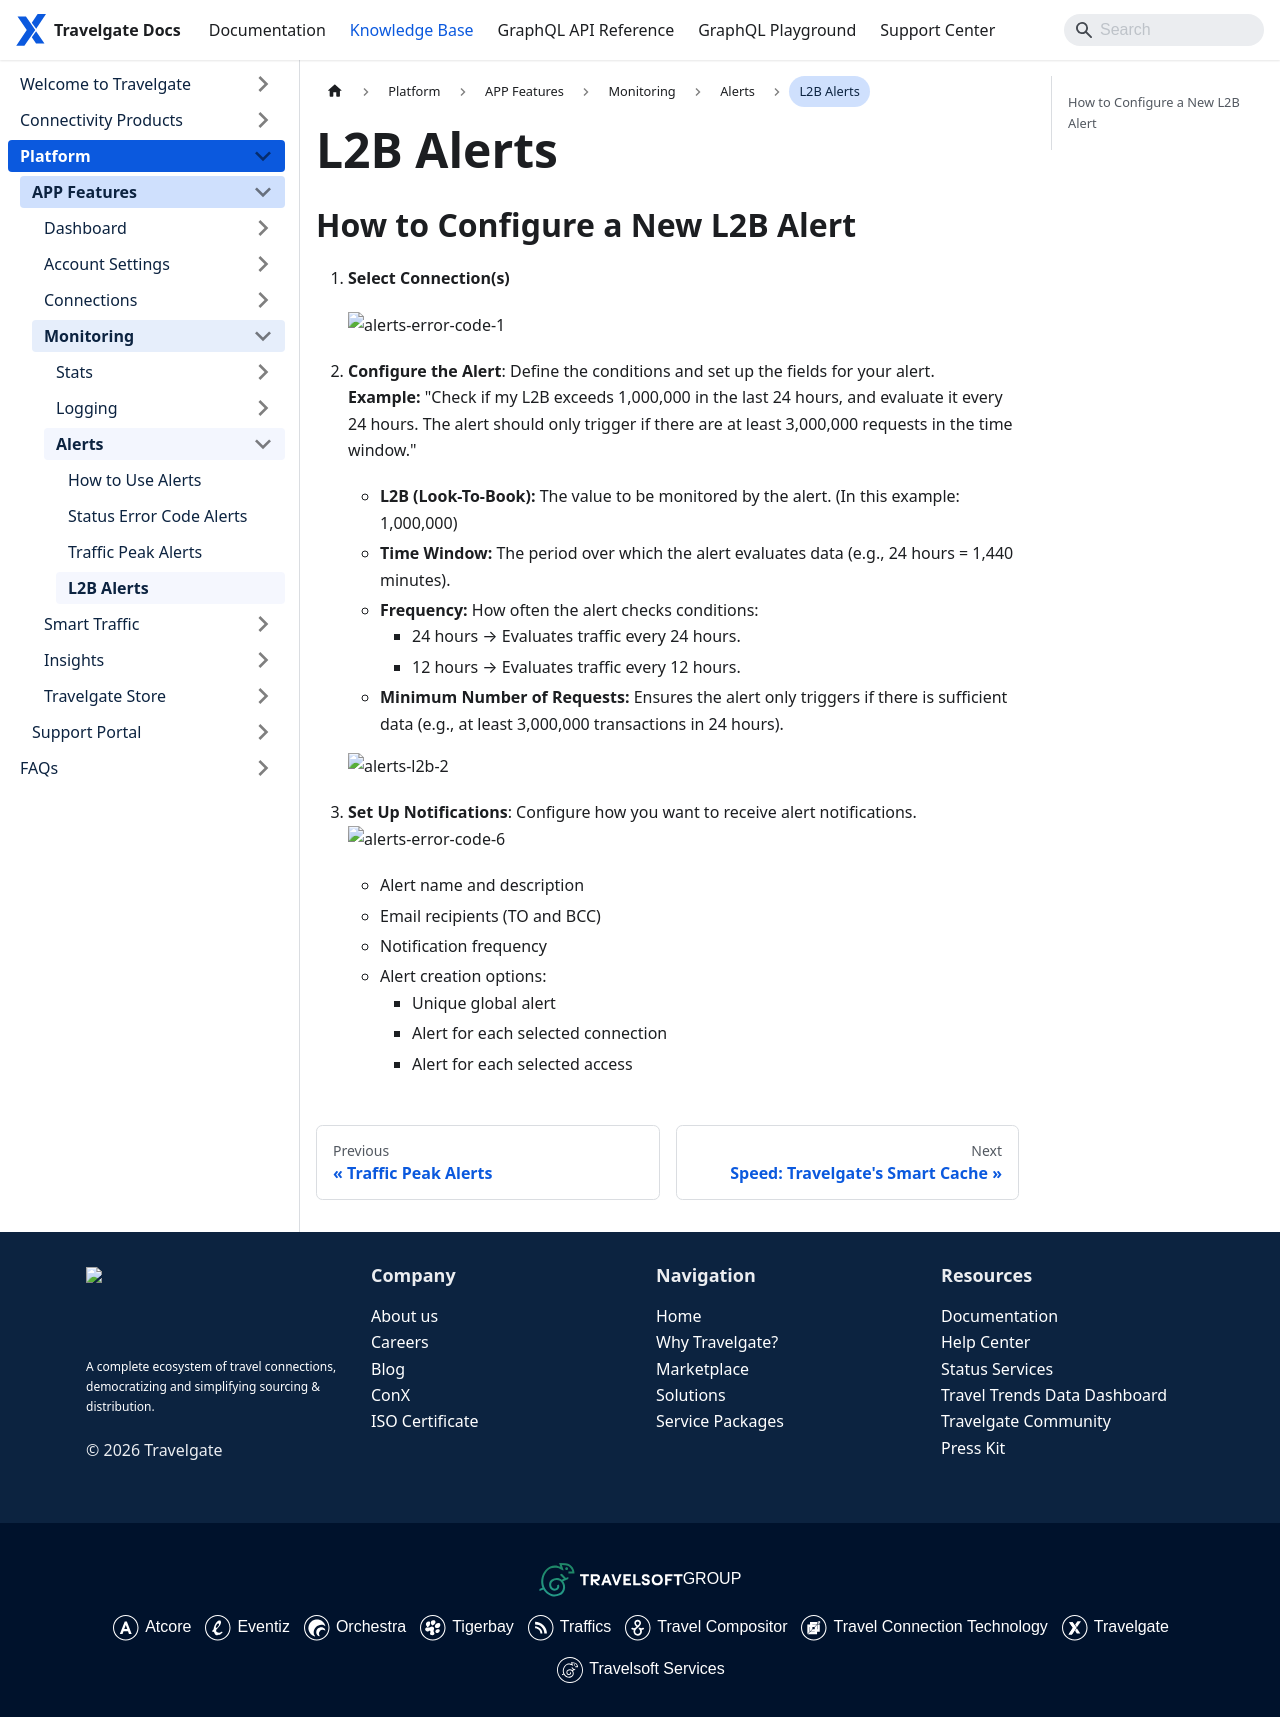

repository: Travelgate/documentation · page: kb/platform/app-features/monitoring-tools/alerts/alerts-l2b/index.html · generator: docusaurus

---
title: L2B Alerts
sidebar_position: 5
---

# L2B Alerts

## How to Configure a New L2B Alert

1. **Select Connection(s)**

   ![alerts-error-code-1](https://storage.travelgate.com/kbase/alerts-error-code-1.jpg)
2. **Configure the Alert**: Define the conditions and set up the fields for your alert.  
**Example:** "Check if my L2B exceeds 1,000,000 in the last 24 hours, and evaluate it every 24 hours. The alert should only trigger if there are at least 3,000,000 requests in the time window."
   - **L2B (Look-To-Book):** The value to be monitored by the alert. (In this example: 1,000,000)
   - **Time Window:** The period over which the alert evaluates data (e.g., 24 hours = 1,440 minutes).
   - **Frequency:** How often the alert checks conditions:
     - 24 hours → Evaluates traffic every 24 hours.
     - 12 hours → Evaluates traffic every 12 hours.
   - **Minimum Number of Requests:** Ensures the alert only triggers if there is sufficient data (e.g., at least 3,000,000 transactions in 24 hours).

   ![alerts-l2b-2](https://storage.travelgate.com/kbase/alerts-l2b-2.jpg)

3. **Set Up Notifications**: Configure how you want to receive alert notifications.
   ![alerts-error-code-6](https://storage.travelgate.com/kbase/alerts-error-code-6.jpg)
   - Alert name and description
   - Email recipients (TO and BCC)
   - Notification frequency
   - Alert creation options:
     - Unique global alert
     - Alert for each selected connection
     - Alert for each selected access
